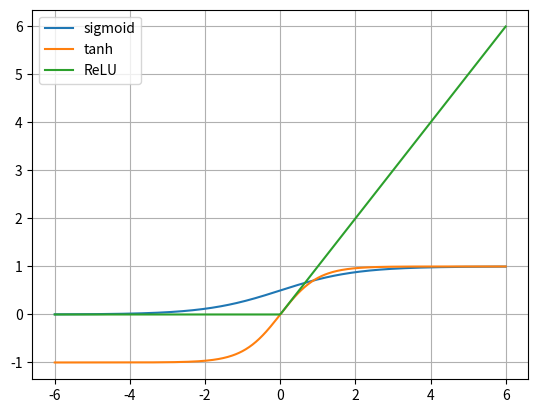

Python code for this plot:
import numpy as np

def sigmoid(x):
    return 1/(1+np.exp(-x))

def relu(x):
    return np.maximum(0,x)

def softmax(x):
    shifted = x - np.max(x, axis=1, keepdims=True)
    exp = np.exp(shifted)
    return exp / exp.sum(axis=1, keepdims=True)

import numpy as np, matplotlib.pyplot as plt
x=np.linspace(-6,6,400)
sigmoid=lambda z:1/(1+np.exp(-z))
relu=lambda z:np.maximum(0,z)
plt.plot(x,sigmoid(x),label="sigmoid")
plt.plot(x,np.tanh(x),label="tanh")
plt.plot(x,relu(x),label="ReLU")
plt.legend(); plt.grid(True); plt.show()
big=np.array([[1000.,999.,998.]])
shifted=big-big.max(axis=1,keepdims=True)
p=np.exp(shifted)/np.exp(shifted).sum(axis=1,keepdims=True)
print("stable softmax:",p,p.sum())
